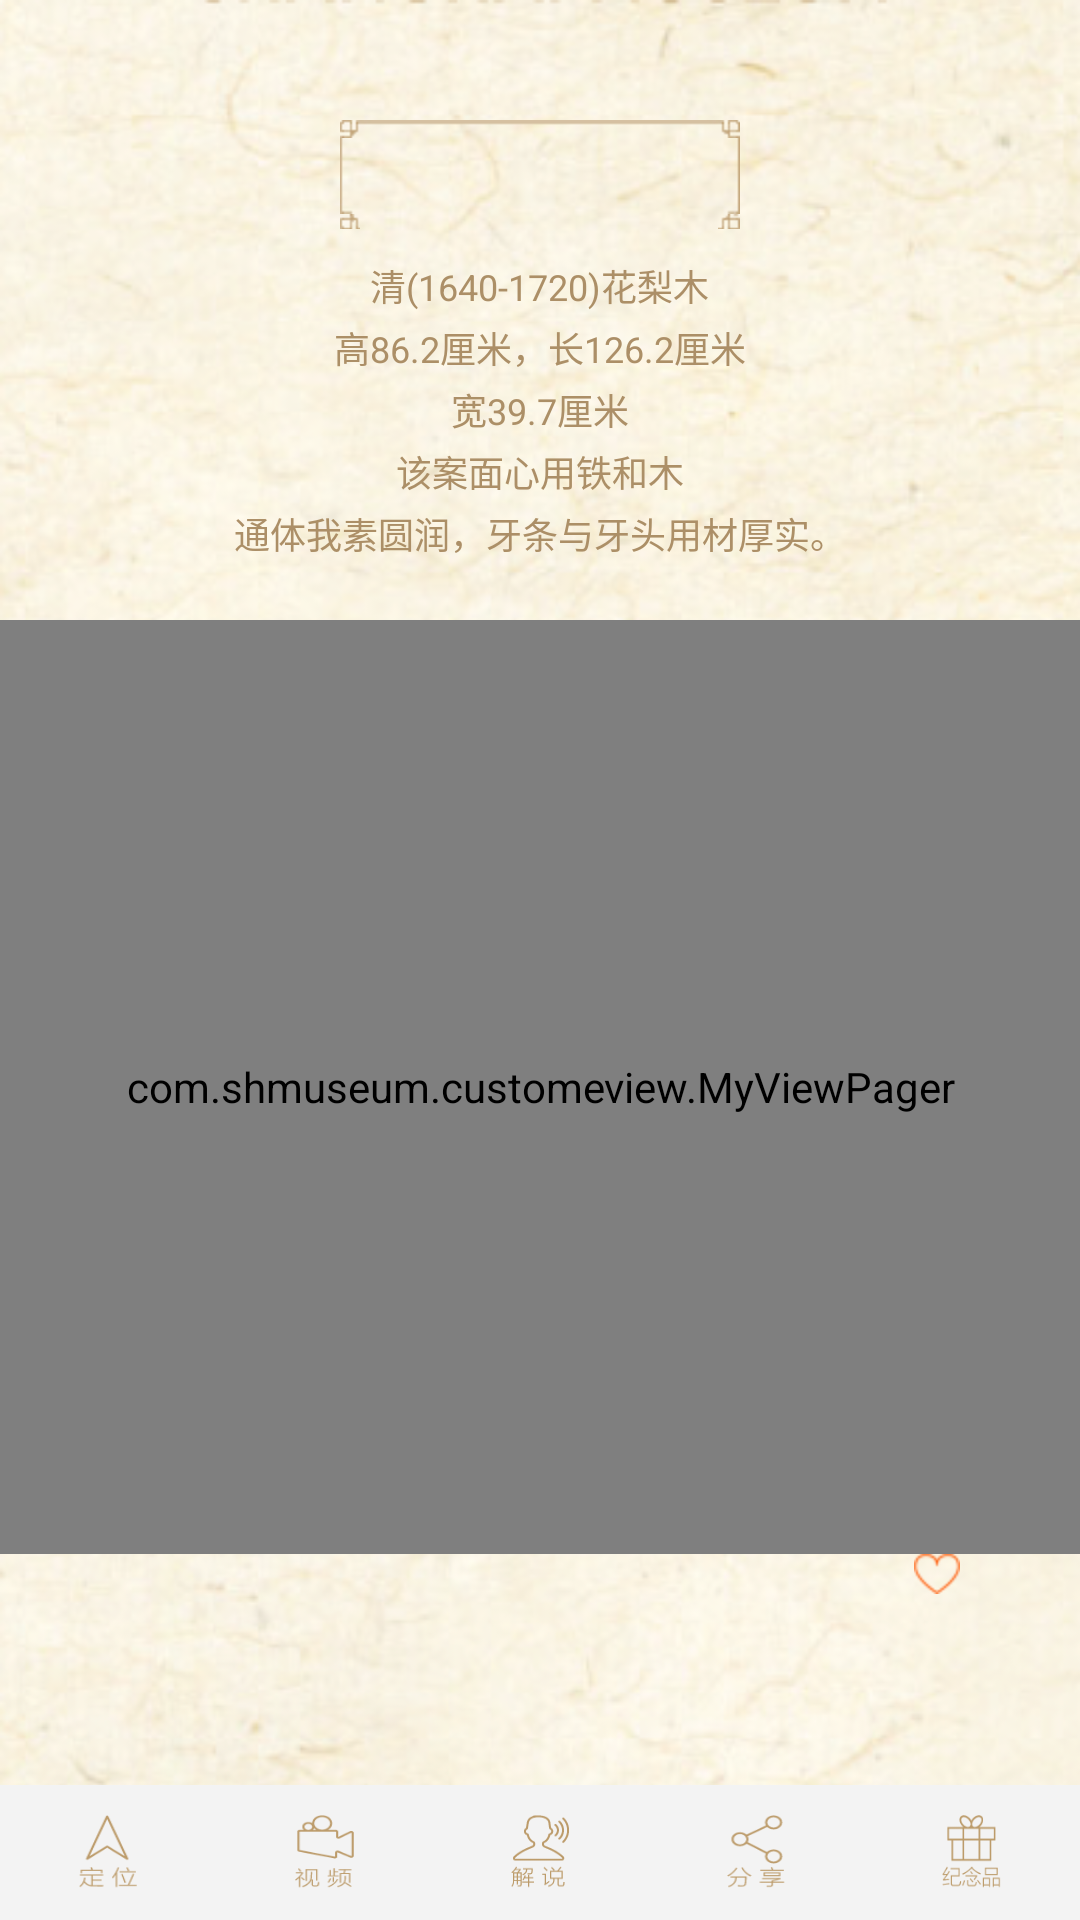

The Android layout XML behind this screen, and the referenced resources:
<!-- AndroidManifest.xml: application theme AppTheme -->
<!-- res/layout/activity_goods_detail.xml -->
<?xml version="1.0" encoding="utf-8"?>
<RelativeLayout xmlns:android="http://schemas.android.com/apk/res/android"
    android:layout_width="match_parent"
    android:layout_height="match_parent">

<LinearLayout
    android:id="@+id/container"
    android:layout_width="match_parent"
    android:layout_height="match_parent"
    android:background="@drawable/m_bg"
    android:gravity="center_horizontal"
    android:orientation="vertical"
    android:paddingTop="40dip" >

    <RelativeLayout
        android:layout_width="match_parent"
        android:layout_height="match_parent"
        android:layout_weight="1" >



        <LinearLayout
            android:id="@+id/goods_detail_bottom"
            android:layout_width="match_parent"
            android:layout_height="wrap_content"
            android:layout_alignParentBottom="true"
            android:orientation="vertical" >

            <LinearLayout
                android:layout_width="match_parent"
                android:layout_height="wrap_content"
                android:gravity="right"
                android:orientation="horizontal" >

                <TextView
                    android:id="@+id/like_count"
                    android:layout_width="55dp"
                    android:layout_height="wrap_content"
                    android:layout_marginBottom="20dp"
                    android:layout_marginRight="20dp"
                    android:textSize="10dp"
                    android:gravity="center"
                    android:drawableTop="@drawable/m_icon_04"
                    android:textColor="@color/like_text_color" />
            </LinearLayout>

            <LinearLayout
                android:id="@+id/sm_img_container"
                android:layout_width="match_parent"
                android:layout_height="wrap_content"
                android:layout_marginBottom="20dip"
                android:layout_marginTop="10dp"
                android:gravity="center"
                android:orientation="horizontal" >

            </LinearLayout>
        </LinearLayout>
        <LinearLayout
            android:layout_width="match_parent"
            android:layout_height="match_parent"
            android:gravity="center_horizontal"
            android:layout_above="@id/goods_detail_bottom"
            android:orientation="vertical" >

            <RelativeLayout
                android:layout_width="match_parent"
                android:layout_height="wrap_content">

                
                
                
                
                
                
                
                
                
                

                <LinearLayout
                    android:layout_width="wrap_content"
                    android:layout_height="wrap_content"
                    android:background="@drawable/m_icon_11"
                    android:layout_gravity="center_horizontal"
                    android:layout_centerInParent="true"
                    android:gravity="center"
                    android:orientation="vertical" >

                    <TextView
                        android:id="@+id/title"
                        android:layout_width="wrap_content"
                        android:layout_height="wrap_content"
                        android:textColor="#bd9b6d"
                        android:textSize="18sp" />

                </LinearLayout>
            </RelativeLayout>

            <TextView
                android:layout_width="wrap_content"
                android:layout_height="wrap_content"
                android:paddingTop="10dip"
                android:text="清(1640-1720)花梨木"
                android:textColor="#ac8f67"
                android:textSize="12sp" />

            <TextView
                android:layout_width="wrap_content"
                android:layout_height="wrap_content"
                android:paddingTop="3dip"
                android:text="高86.2厘米，长126.2厘米"
                android:textColor="#ac8f67"
                android:textSize="12sp" />

            <TextView
                android:layout_width="wrap_content"
                android:layout_height="wrap_content"
                android:paddingTop="3dip"
                android:text="宽39.7厘米"
                android:textColor="#ac8f67"
                android:textSize="12sp" />

            <TextView
                android:layout_width="wrap_content"
                android:layout_height="wrap_content"
                android:paddingTop="3dip"
                android:text="该案面心用铁和木"
                android:textColor="#ac8f67"
                android:textSize="12sp" />

            <TextView
                android:layout_width="wrap_content"
                android:layout_height="wrap_content"
                android:paddingTop="3dip"
                android:text="通体我素圆润，牙条与牙头用材厚实。"
                android:textColor="#ac8f67"
                android:textSize="12sp" />

            <com.shmuseum.customeview.MyViewPager
                android:id="@+id/dialog_view_pager"
                android:layout_width="match_parent"
                android:paddingLeft="16dp"
                android:paddingRight="16dp"
                android:layout_height="match_parent"
                android:layout_marginTop="20dp">
            </com.shmuseum.customeview.MyViewPager>

        </LinearLayout>
    </RelativeLayout>

    <LinearLayout
        android:layout_width="match_parent"
        android:layout_height="45dip"
        android:background="#f3f3f3"
        android:orientation="horizontal" >

        <LinearLayout
            android:id="@+id/locLL"
            android:layout_width="match_parent"
            android:layout_height="match_parent"
            android:layout_weight="1"
            android:gravity="center" >

            <ImageView
                android:id="@+id/locIv"
                android:layout_width="20dip"
                android:layout_height="25dip"
                android:scaleType="fitXY"
                android:src="@drawable/m_icon_05" />
        </LinearLayout>

        <LinearLayout
            android:id="@+id/videoLL"
            android:layout_width="match_parent"
            android:layout_height="match_parent"
            android:layout_weight="1"
            android:clickable="true"
            android:onClick="toVideo"
            android:gravity="center" >

            <ImageView
                android:id="@+id/videoIv"
                android:layout_width="20dip"
                android:layout_height="25dip"
                android:scaleType="fitXY"
                android:src="@drawable/m_icon_09" />
        </LinearLayout>

        <LinearLayout
            android:id="@+id/jieshuoLL"
            android:layout_width="match_parent"
            android:layout_height="match_parent"
            android:layout_weight="1"
            android:clickable="true"
            android:onClick="toJieShuo"
            android:gravity="center" >

            <ImageView
                android:id="@+id/jieshuoIv"
                android:layout_width="20dip"
                android:layout_height="25dip"
                android:scaleType="fitXY"
                android:src="@drawable/m_icon_08" />
        </LinearLayout>

        <LinearLayout
            android:id="@+id/shareLL"
            android:layout_width="match_parent"
            android:layout_height="match_parent"
            android:layout_weight="1"
            android:clickable="true"
            android:onClick="toShare"
            android:gravity="center" >

            <ImageView
                android:id="@+id/shareIv"
                android:layout_width="20dip"
                android:layout_height="25dip"
                android:scaleType="fitXY"
                android:src="@drawable/m_icon_06" />
        </LinearLayout>

        <LinearLayout
            android:id="@+id/jinianpingLL"
            android:layout_width="match_parent"
            android:layout_height="match_parent"
            android:layout_weight="1"
            android:onClick="toJiNianPin"
            android:gravity="center" >

            <ImageView
                android:id="@+id/jinianpingIv"
                android:layout_width="20dip"
                android:layout_height="25dip"
                android:scaleType="fitXY"
                android:src="@drawable/m_icon_07" />
        </LinearLayout>
    </LinearLayout>


</LinearLayout>

<com.shmuseum.customeview.ShareView
    android:id="@+id/share_view"
    android:layout_width="match_parent"
    android:layout_height="match_parent"
    android:visibility="invisible"/>
</RelativeLayout>
<!-- resources referenced by this layout -->
<resources>
  <color name="like_text_color">#ff5500</color>
  <!-- drawable icon_back: png bitmap (drawable-hdpi, 857 bytes) -->
  <!-- drawable m_bg: png bitmap (drawable-hdpi, 311142 bytes) -->
  <!-- drawable m_icon_04: png bitmap (drawable-hdpi, 3197 bytes) -->
  <!-- drawable m_icon_05: png bitmap (drawable-hdpi, 1474 bytes) -->
  <!-- drawable m_icon_06: png bitmap (drawable-hdpi, 1465 bytes) -->
  <!-- drawable m_icon_07: png bitmap (drawable-hdpi, 1584 bytes) -->
  <!-- drawable m_icon_08: png bitmap (drawable-hdpi, 1990 bytes) -->
  <!-- drawable m_icon_09: png bitmap (drawable-hdpi, 1667 bytes) -->
  <style name="AppTheme" parent="android:Theme.Light">
           <item name="android:windowNoTitle">true</item>
      </style>
</resources>
